Run: headless pygame with SDL's dummy video driver; simulated clock (each Clock.tick advances the game by its frame time, no real sleeping); random seed 0; keys injected as events and as key.get_pressed() state; no mouse input.
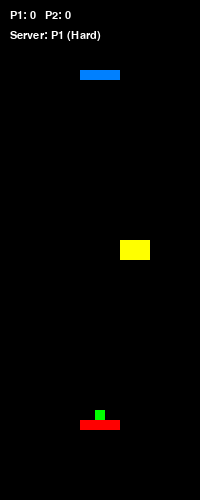
Frame 1 of 4 · flips 1–60 · no input
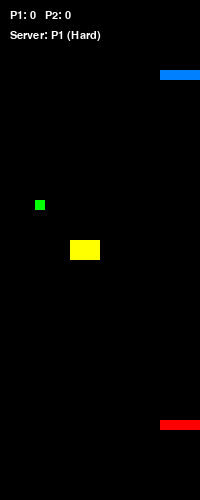
Frame 2 of 4 · flips 61–180 · tapped SPACE, RETURN · held RIGHT (→), D
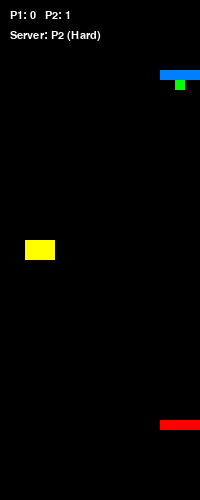
Frame 3 of 4 · flips 181–300 · held DOWN (↓), S
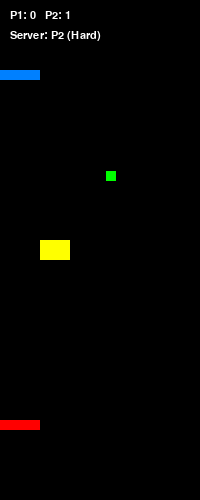
Frame 4 of 4 · flips 301–420 · held LEFT (←), A, UP (↑), W

The pygame program that drew these frames:

import pygame
import random

# 是否開啟困難模式（True 有障礙物、False 無）
HARD_MODE = True

# --- 初始化 pygame ---
pygame.init()

# --- 遊戲常數（照題目規格） ---
SCREEN_W, SCREEN_H = 200, 500

PADDLE_W, PADDLE_H = 40, 10
BALL_SIZE = 10

OBSTACLE_W, OBSTACLE_H = 30, 20

PADDLE_SPEED = 5
BALL_BASE_SPEED = 7
BALL_SPEED_UP_INTERVAL = 100      # 每 100 frame 速度 +1
SERVE_TIMEOUT_FRAMES = 150        # 150 frame 內沒發球就自動發

OBSTACLE_SPEED = 5

# 顏色
WHITE = (255, 255, 255)
BLACK = (0, 0, 0)
RED   = (255,   0,   0)
BLUE  = (0,   128, 255)
GREEN = (0,   255,   0)
YELLOW = (255, 255,   0)

# --- 視窗 ---
screen = pygame.display.set_mode((SCREEN_W, SCREEN_H))
pygame.display.set_caption("Two-Player Ping Pong (Spec Version)")
clock = pygame.time.Clock()

# 字型（用來顯示分數等）
font = pygame.font.SysFont("Courier", 16)


def create_obstacle():
    """依規格產生一個障礙物（只在困難模式用）。"""
    # x: 0~180 之間，每 20 一格
    possible_x = list(range(0, 181, 20))
    x = random.choice(possible_x)
    y = 240
    # 初始方向隨機：向左或向右
    dir_x = random.choice([-1, 1])
    return x, y, dir_x


def main():
    # --- 1P / 2P 板子初始位置 ---
    p1_x = 80
    p1_y = 420

    p2_x = 80
    p2_y = 70

    # 板子移動方向（-1:左, 0:不動, 1:右），用於切球機制
    p1_move_dir = 0
    p2_move_dir = 0

    # 分數與發球權
    p1_score = 0
    p2_score = 0

    server = 1  # 1P 先發
    ball_active = False  # False 代表目前在「準備發球」狀態
    frames_since_serve = 0

    # 球的位置 & 速度
    ball_x = 0
    ball_y = 0
    ball_vx = 0
    ball_vy = 0

    # 初始化第一次發球位置（先放在 1P 板子上）
    def reset_ball_on_paddle(current_server: int):
        nonlocal ball_x, ball_y, ball_vx, ball_vy, ball_active, frames_since_serve
        ball_active = False
        frames_since_serve = 0
        if current_server == 1:
            # 放在 1P 板子上方中央
            ball_x = p1_x + (PADDLE_W - BALL_SIZE) / 2
            ball_y = p1_y - BALL_SIZE
        else:
            # 放在 2P 板子下方中央
            ball_x = p2_x + (PADDLE_W - BALL_SIZE) / 2
            ball_y = p2_y + PADDLE_H
        ball_vx = 0
        ball_vy = 0

    reset_ball_on_paddle(server)

    # --- 困難模式：障礙物 ---
    if HARD_MODE:
        obs_x, obs_y, obs_dir = create_obstacle()
    else:
        obs_x = obs_y = obs_dir = None  # 只為了型別安全

    running = True
    while running:
        dt = clock.tick(60)  # 固定 60 FPS

        # ---------- 處理事件 ----------
        for event in pygame.event.get():
            if event.type == pygame.QUIT:
                running = False

        keys = pygame.key.get_pressed()

        # ESC 離開
        if keys[pygame.K_ESCAPE]:
            running = False

        # ---------- 玩家輸入：更新板子位置 ----------
        # 重置移動方向
        p1_move_dir = 0
        p2_move_dir = 0

        # 1P：左右鍵移動
        if keys[pygame.K_LEFT]:
            p1_x -= PADDLE_SPEED
            p1_move_dir = -1
        elif keys[pygame.K_RIGHT]:
            p1_x += PADDLE_SPEED
            p1_move_dir = 1

        # 2P：A / D 移動
        if keys[pygame.K_a]:
            p2_x -= PADDLE_SPEED
            p2_move_dir = -1
        elif keys[pygame.K_d]:
            p2_x += PADDLE_SPEED
            p2_move_dir = 1

        # 限制板子在畫面內
        p1_x = max(0, min(SCREEN_W - PADDLE_W, p1_x))
        p2_x = max(0, min(SCREEN_W - PADDLE_W, p2_x))

        # ---------- 發球邏輯 ----------
        if not ball_active:
            frames_since_serve += 1

            # 球跟著發球方的板子移動
            if server == 1:
                ball_x = p1_x + (PADDLE_W - BALL_SIZE) / 2
                ball_y = p1_y - BALL_SIZE
                # dot-key / dash-key 控制左 / 右發球
                if keys[pygame.K_PERIOD]:  # '.'
                    ball_vx = -BALL_BASE_SPEED
                    ball_vy = -BALL_BASE_SPEED
                    ball_active = True
                    frames_since_serve = 0
                elif keys[pygame.K_MINUS]:  # '-'
                    ball_vx = BALL_BASE_SPEED
                    ball_vy = -BALL_BASE_SPEED
                    ball_active = True
                    frames_since_serve = 0
            else:
                ball_x = p2_x + (PADDLE_W - BALL_SIZE) / 2
                ball_y = p2_y + PADDLE_H
                # q-key / e-key 控制左 / 右發球
                if keys[pygame.K_q]:
                    ball_vx = -BALL_BASE_SPEED
                    ball_vy = BALL_BASE_SPEED
                    ball_active = True
                    frames_since_serve = 0
                elif keys[pygame.K_e]:
                    ball_vx = BALL_BASE_SPEED
                    ball_vy = BALL_BASE_SPEED
                    ball_active = True
                    frames_since_serve = 0

            # 若超過 SERVE_TIMEOUT_FRAMES 還沒發，就隨機選一邊自動發球
            if not ball_active and frames_since_serve >= SERVE_TIMEOUT_FRAMES:
                dir_x = random.choice([-1, 1])
                if server == 1:
                    ball_vx = BALL_BASE_SPEED * dir_x
                    ball_vy = -BALL_BASE_SPEED
                else:
                    ball_vx = BALL_BASE_SPEED * dir_x
                    ball_vy = BALL_BASE_SPEED
                ball_active = True
                frames_since_serve = 0

        else:
            # ---------- 球在場上：移動 + 加速 ----------
            frames_since_serve += 1

            # 每 BALL_SPEED_UP_INTERVAL frame 速度 +1
            if frames_since_serve % BALL_SPEED_UP_INTERVAL == 0:
                if ball_vx > 0:
                    ball_vx += 1
                else:
                    ball_vx -= 1
                if ball_vy > 0:
                    ball_vy += 1
                else:
                    ball_vy -= 1

            ball_x += ball_vx
            ball_y += ball_vy

            # 左右牆反彈（只改 X 方向）
            if ball_x <= 0:
                ball_x = 0
                ball_vx *= -1
            elif ball_x + BALL_SIZE >= SCREEN_W:
                ball_x = SCREEN_W - BALL_SIZE
                ball_vx *= -1

            # ---------- 與板子碰撞 ----------
            ball_rect = pygame.Rect(ball_x, ball_y, BALL_SIZE, BALL_SIZE)
            p1_rect = pygame.Rect(p1_x, p1_y, PADDLE_W, PADDLE_H)
            p2_rect = pygame.Rect(p2_x, p2_y, PADDLE_W, PADDLE_H)

            # 1P 在下方，球往下撞到時反彈
            if ball_rect.colliderect(p1_rect) and ball_vy > 0:
                # 先把球拉出板子外，避免卡住
                ball_y = p1_y - BALL_SIZE
                ball_vy *= -1  # 垂直反彈

                # 切球機制（根據板子移動方向 vs 球 vx）
                if p1_move_dir == 0:
                    # 板子沒動，vx 不變
                    pass
                else:
                    if (p1_move_dir > 0 and ball_vx > 0) or (p1_move_dir < 0 and ball_vx < 0):
                        # 同向：vx 速度增加 3
                        if ball_vx > 0:
                            ball_vx += 3
                        else:
                            ball_vx -= 3
                    else:
                        # 反向：vx 反向，速度大小維持
                        ball_vx *= -1

            # 2P 在上方，球往上撞到時反彈
            if ball_rect.colliderect(p2_rect) and ball_vy < 0:
                ball_y = p2_y + PADDLE_H
                ball_vy *= -1

                if p2_move_dir == 0:
                    pass
                else:
                    if (p2_move_dir > 0 and ball_vx > 0) or (p2_move_dir < 0 and ball_vx < 0):
                        if ball_vx > 0:
                            ball_vx += 3
                        else:
                            ball_vx -= 3
                    else:
                        ball_vx *= -1

            # ---------- 障礙物（困難模式） ----------
            if HARD_MODE:
                obs_x += obs_dir * OBSTACLE_SPEED

                # 左右牆反彈
                if obs_x <= 0:
                    obs_x = 0
                    obs_dir = 1
                elif obs_x + OBSTACLE_W >= SCREEN_W:
                    obs_x = SCREEN_W - OBSTACLE_W
                    obs_dir = -1

                obs_rect = pygame.Rect(obs_x, obs_y, OBSTACLE_W, OBSTACLE_H)

                if ball_rect.colliderect(obs_rect):
                    # 題目說「保持球的速度」，所以只反彈方向、不改大小
                    # 這裡簡單做：優先改垂直方向
                    if ball_vy > 0:
                        ball_y = obs_y - BALL_SIZE
                    else:
                        ball_y = obs_y + OBSTACLE_H
                    ball_vy *= -1

            # ---------- 出界 & 得分 ----------
            # 球從下邊界出去：2P 得分
            if ball_y > SCREEN_H:
                p2_score += 1
                server = 2  # 下一球由 2P 發
                reset_ball_on_paddle(server)

            # 球從上邊界出去：1P 得分
            elif ball_y + BALL_SIZE < 0:
                p1_score += 1
                server = 1
                reset_ball_on_paddle(server)

        # ---------- 繪圖 ----------
        screen.fill(BLACK)

        # 畫板子
        pygame.draw.rect(screen, RED, (p1_x, p1_y, PADDLE_W, PADDLE_H))
        pygame.draw.rect(screen, BLUE, (p2_x, p2_y, PADDLE_W, PADDLE_H))

        # 畫球
        pygame.draw.rect(screen, GREEN, (ball_x, ball_y, BALL_SIZE, BALL_SIZE))

        # 畫障礙物
        if HARD_MODE:
            pygame.draw.rect(screen, YELLOW, (obs_x, obs_y, OBSTACLE_W, OBSTACLE_H))

        # 顯示分數與發球方
        score_text = font.render(
            f"P1: {p1_score}   P2: {p2_score}", True, WHITE
        )
        server_text = font.render(
            f"Server: {'P1' if server == 1 else 'P2'} ({'Hard' if HARD_MODE else 'Normal'})",
            True,
            WHITE,
        )
        screen.blit(score_text, (10, 10))
        screen.blit(server_text, (10, 30))

        pygame.display.flip()

    pygame.quit()


if __name__ == "__main__":
    main()
